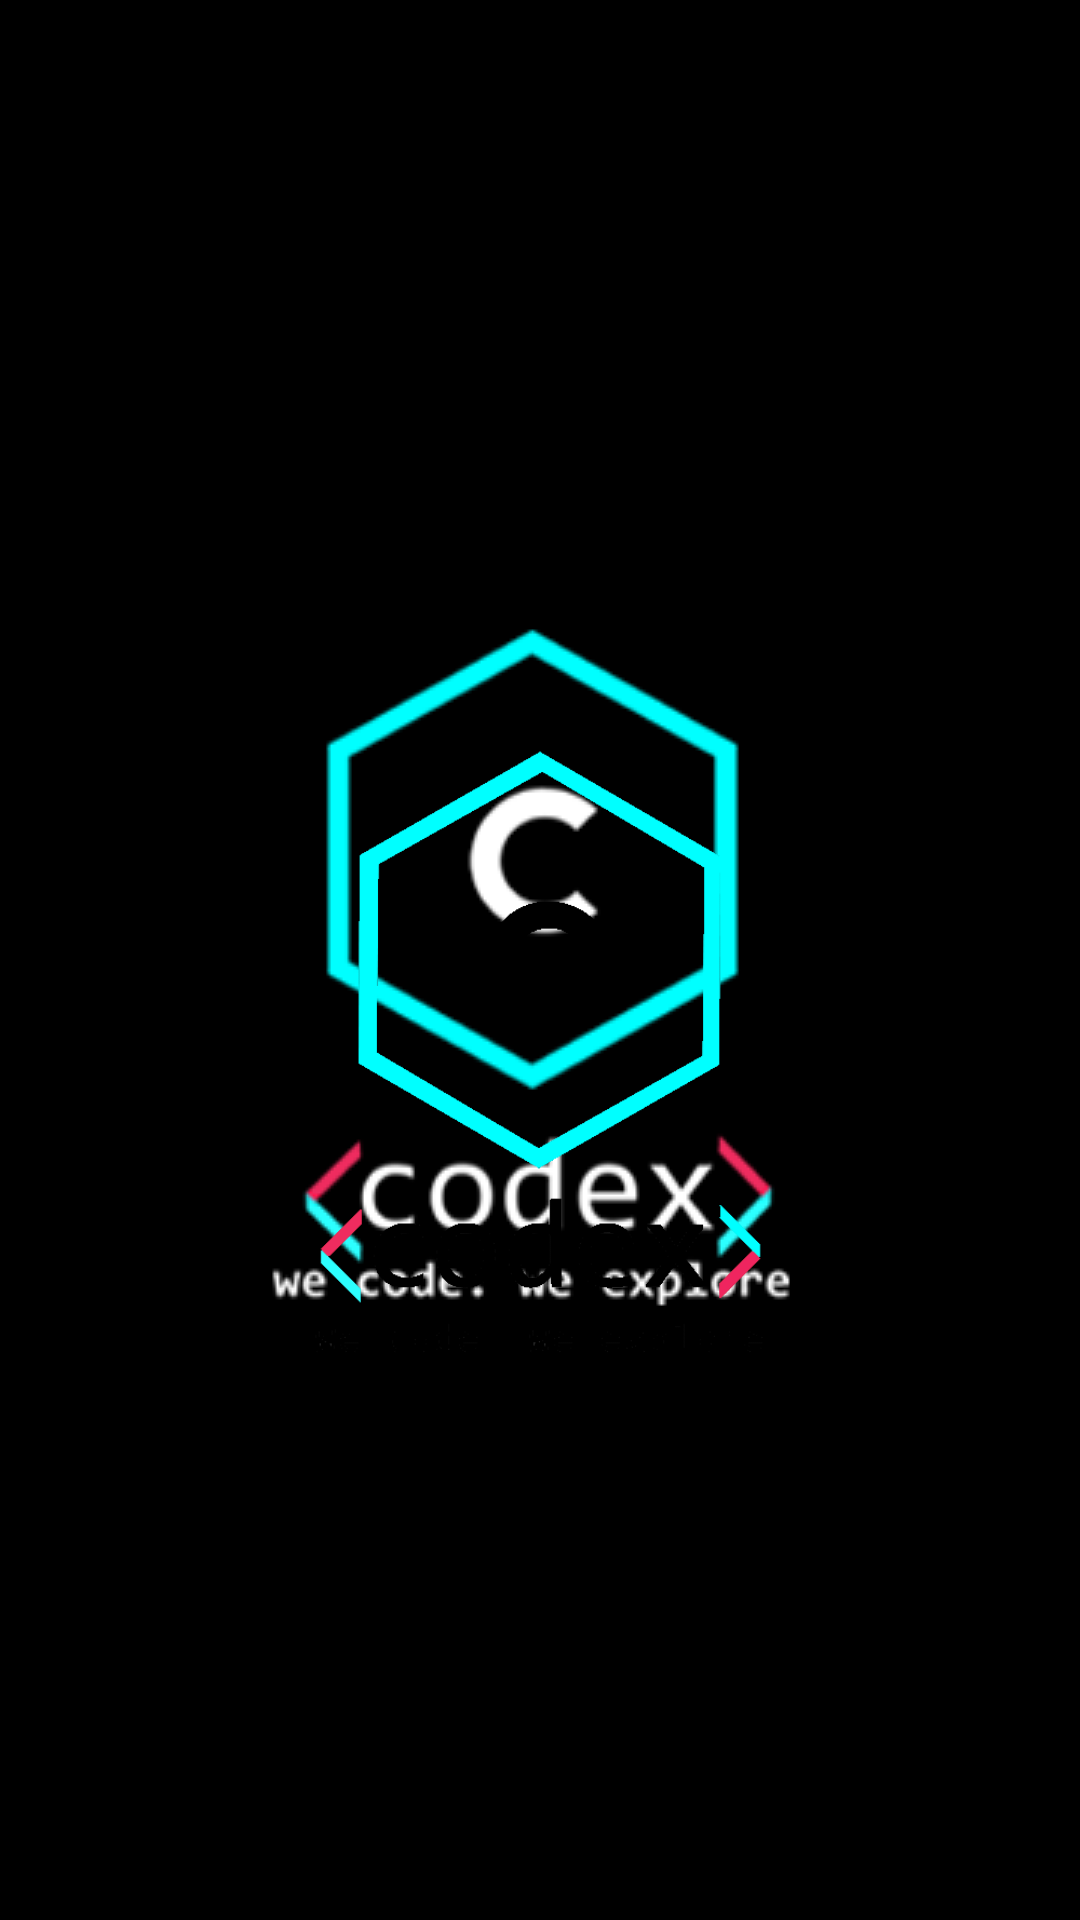

Reconstruct the res/layout file that produces this screen, plus the resources it refers to.
<!-- AndroidManifest.xml: activity theme SplashTheme -->
<!-- res/layout/activity_splash_screen.xml -->
<?xml version="1.0" encoding="utf-8"?>
<androidx.constraintlayout.widget.ConstraintLayout xmlns:android="http://schemas.android.com/apk/res/android"
    xmlns:app="http://schemas.android.com/apk/res-auto"
    xmlns:tools="http://schemas.android.com/tools"
    android:layout_width="match_parent"
    android:layout_height="match_parent"
    android:id="@+id/splash_l"
    tools:context=".SplashScreen">

    <ImageView
        android:id="@+id/splash"
        android:layout_width="wrap_content"
        android:layout_height="wrap_content"
        app:layout_constraintBottom_toBottomOf="parent"
        app:layout_constraintEnd_toEndOf="parent"
        app:layout_constraintStart_toStartOf="parent"
        app:layout_constraintTop_toTopOf="parent"
        app:srcCompat="@drawable/codex_l" />
</androidx.constraintlayout.widget.ConstraintLayout>
<!-- resources referenced by this layout -->
<resources>
  <!-- drawable codex_l: png bitmap (drawable, 38855 bytes) -->
  <style name="SplashTheme" parent="Theme.MaterialComponents.DayNight.NoActionBar">
          <item name="android:windowBackground">@xml/background</item>
      </style>
</resources>
